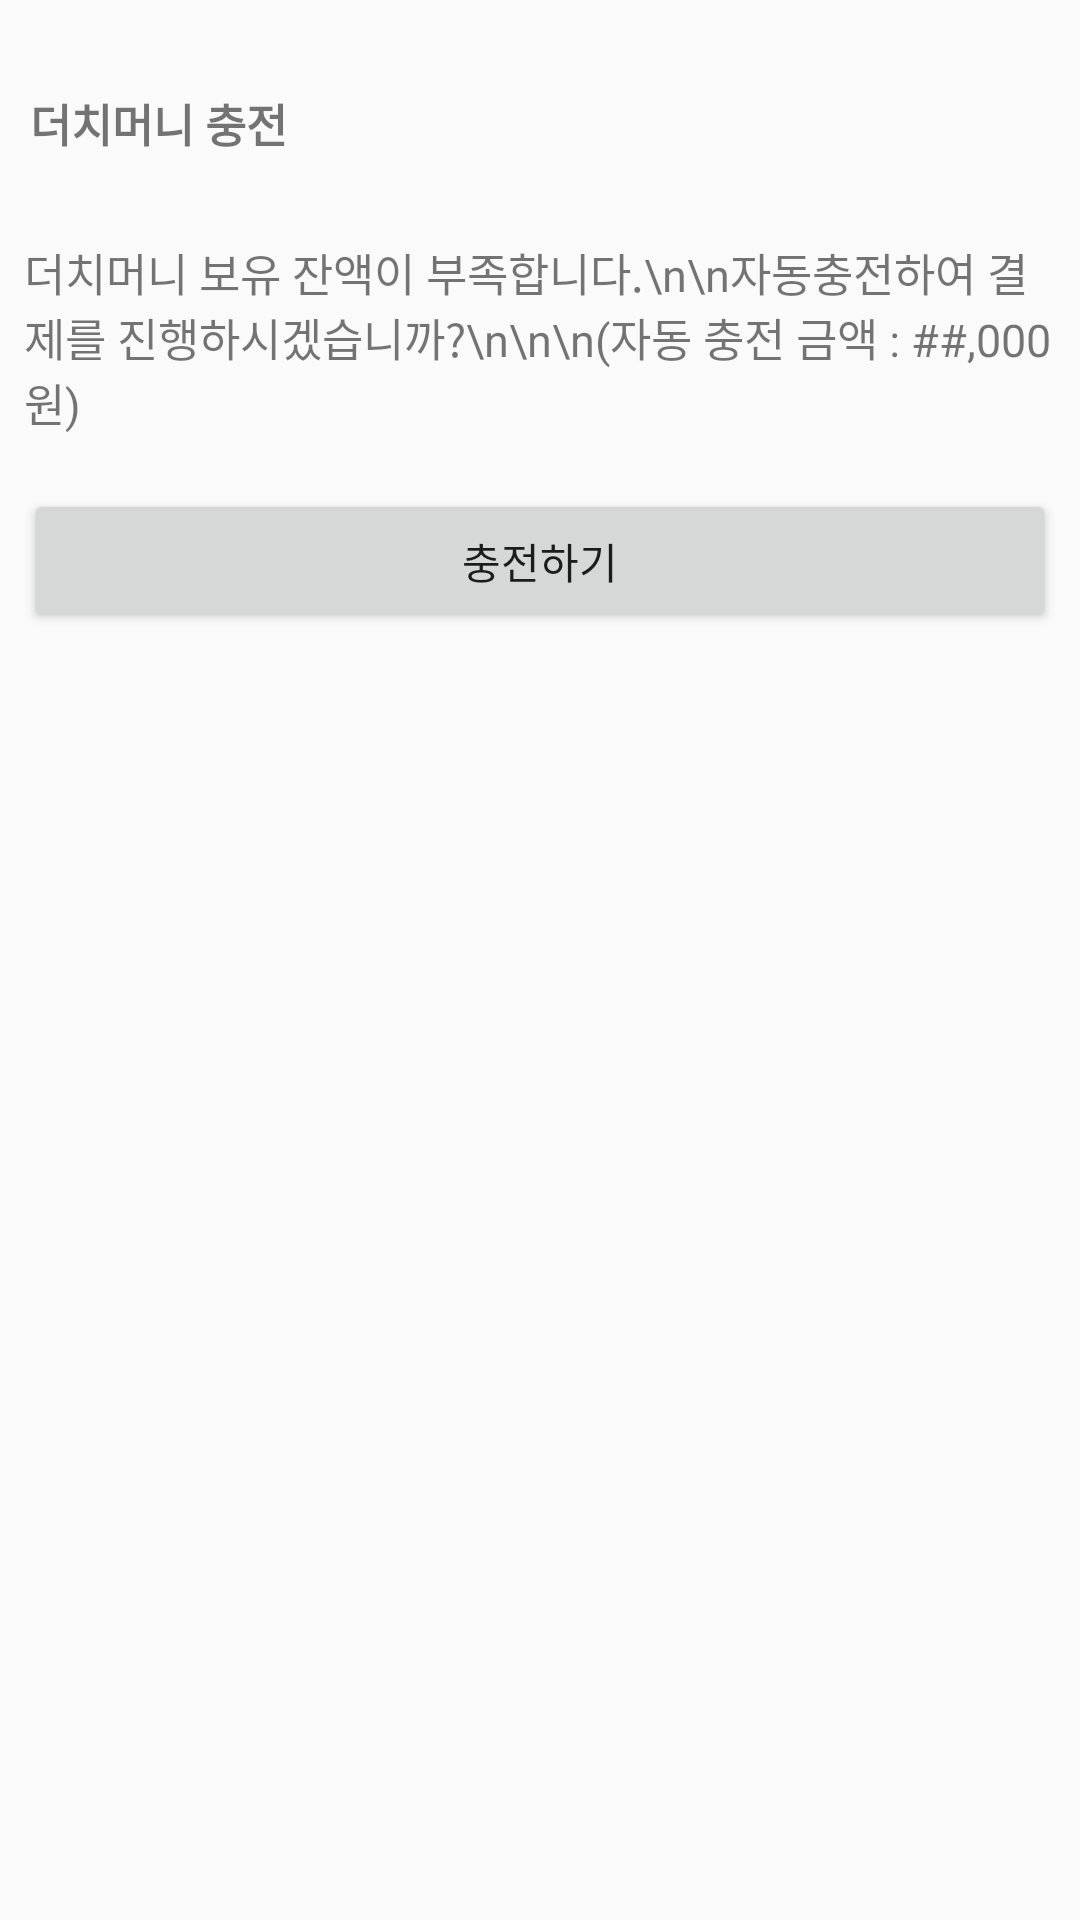

Layout XML and referenced resources for this Android screen:
<!-- AndroidManifest.xml: application theme AppTheme -->
<!-- res/layout/dialog_payment_charge.xml -->
<?xml version="1.0" encoding="utf-8"?>
<LinearLayout xmlns:android="http://schemas.android.com/apk/res/android"
    android:layout_width="match_parent"
    android:layout_height="wrap_content"
    android:orientation="vertical">

    <TextView
        android:id="@+id/textView12"
        android:layout_width="match_parent"
        android:layout_height="wrap_content"
        android:layout_marginLeft="10dp"
        android:layout_marginTop="30dp"
        android:layout_marginRight="10dp"
        android:layout_marginBottom="10dp"
        android:text="더치머니 충전"
        android:textColor="@color/cast_expanded_controller_background_color"
        android:textSize="15dp"
        android:textStyle="bold" />

    <LinearLayout
        android:layout_width="match_parent"
        android:layout_height="wrap_content"
        android:layout_margin="8dp"
        android:orientation="horizontal">

        <TextView
            android:id="@+id/textView14"
            android:layout_width="match_parent"
            android:layout_height="wrap_content"
            android:layout_marginTop="10dp"
            android:layout_weight="1"
            android:text="더치머니 보유 잔액이 부족합니다.\n\n자동충전하여 결제를 진행하시겠습니까?\n\n\n(자동 충전 금액 : ##,000원)"
            android:textSize="15dp" />

    </LinearLayout>

    <Button
        android:id="@+id/btn_payment_charge"
        android:layout_width="match_parent"
        android:layout_height="wrap_content"
        android:layout_marginLeft="8dp"
        android:layout_marginTop="10dp"
        android:layout_marginRight="8dp"
        android:layout_marginBottom="30dp"
        android:text="충전하기" />
</LinearLayout>
<!-- resources referenced by this layout -->
<resources>
  <style name="AppTheme" parent="Theme.AppCompat.Light.NoActionBar">
          
          <item name="colorPrimary">@color/colorPrimary</item>
          <item name="colorPrimaryDark">@color/colorPrimaryDark</item>
          <item name="colorAccent">@color/colorAccent</item>
      </style>
  <color name="colorPrimary">#e6af6c</color>
  <color name="colorPrimaryDark">#00574B</color>
  <color name="colorAccent">#D81B60</color>
</resources>
